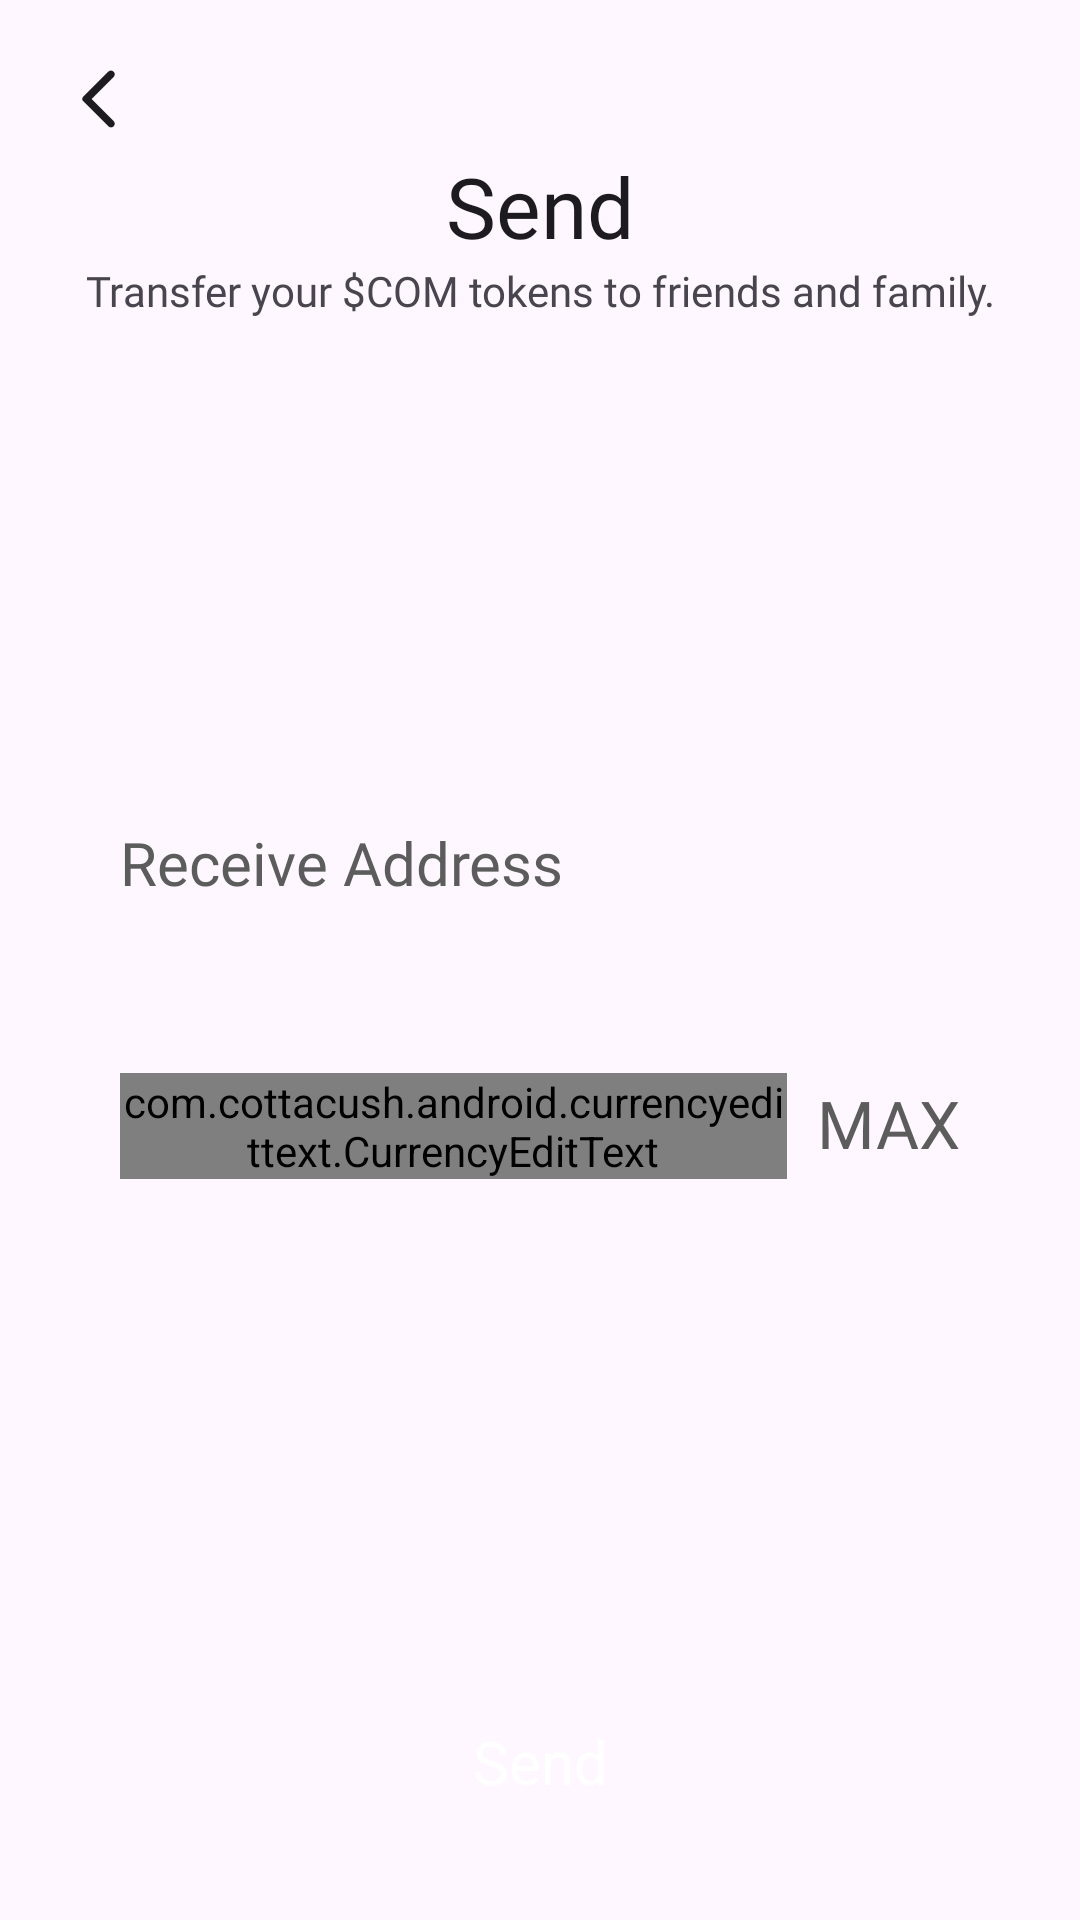

Here is an Android app screen rendered from its layout file. Give the layout XML and the strings, colors and styles it references.
<!-- AndroidManifest.xml: application theme Theme.Comwallet -->
<!-- res/layout/fragment_send.xml -->
<?xml version="1.0" encoding="utf-8"?>
<androidx.constraintlayout.widget.ConstraintLayout xmlns:android="http://schemas.android.com/apk/res/android"
    xmlns:app="http://schemas.android.com/apk/res-auto"
    xmlns:tools="http://schemas.android.com/tools"
    android:layout_width="match_parent"
    android:layout_height="match_parent"
    android:background="?colorSurface"
    android:clickable="true"
    android:focusable="true"
    tools:context=".fragments.SendFragment">

    <ImageView
        android:id="@+id/backImg"
        android:layout_width="wrap_content"
        android:layout_height="wrap_content"
        android:layout_marginStart="16dp"
        android:layout_marginTop="16dp"
        android:background="?attr/selectableItemBackgroundBorderless"
        android:padding="5dp"
        android:src="@drawable/round_arrow_back_ios_new_24"
        app:layout_constraintStart_toStartOf="parent"
        app:layout_constraintTop_toTopOf="parent" />

    <TextView
        android:id="@+id/textView5"
        android:layout_width="wrap_content"
        android:layout_height="wrap_content"
        android:fontFamily="@font/extra_light"
        android:text="@string/send"
        android:textColor="?android:textColorPrimary"
        android:textSize="28sp"
        app:layout_constraintEnd_toEndOf="parent"
        app:layout_constraintStart_toStartOf="parent"
        app:layout_constraintTop_toBottomOf="@+id/backImg" />


    <TextView
        android:id="@+id/textView6"
        android:layout_width="match_parent"
        android:layout_height="wrap_content"
        android:fontFamily="@font/light"
        android:gravity="center"
        android:paddingHorizontal="10dp"
        android:text="@string/send_desc"
        app:layout_constraintEnd_toEndOf="parent"
        app:layout_constraintStart_toStartOf="parent"
        app:layout_constraintTop_toBottomOf="@+id/textView5" />

    <LinearLayout
        android:id="@+id/linearLayout2"
        android:layout_width="match_parent"
        android:layout_height="wrap_content"
        android:layout_margin="10dp"
        android:gravity="center"
        android:orientation="vertical"
        app:layout_constraintBottom_toTopOf="@+id/sendBtn"
        app:layout_constraintEnd_toEndOf="parent"
        app:layout_constraintStart_toStartOf="parent"
        app:layout_constraintTop_toBottomOf="@+id/textView6">

        <LinearLayout
            android:layout_width="match_parent"
            android:layout_height="wrap_content"
            android:layout_margin="10dp"
            android:background="@drawable/bg_rounded_gray"
            android:gravity="center"
            android:padding="10dp">

            <EditText
                android:id="@+id/receiveAddressEt"
                android:layout_width="0dp"
                android:layout_height="match_parent"
                android:layout_marginStart="10dp"
                android:layout_weight="1"
                android:background="@null"
                android:fontFamily="@font/extra_light"
                android:hint="@string/receive_address"
                android:includeFontPadding="false"
                android:inputType="text"
                android:singleLine="true"
                android:textColorHint="@color/hint"
                android:textSize="20sp" />

            <Button
                android:id="@+id/scanQRBtn"
                style="?attr/materialIconButtonStyle"
                android:layout_width="wrap_content"
                android:layout_height="wrap_content"
                app:icon="@drawable/round_qr_code_24"
                app:iconTint="?colorOnSurface" />

            <Button
                android:id="@+id/pasteBtn"
                style="?attr/materialIconButtonStyle"
                android:layout_width="wrap_content"
                android:layout_height="wrap_content"
                app:icon="@drawable/round_content_paste_24"
                app:iconTint="?colorOnSurface" />

        </LinearLayout>


        <LinearLayout
            android:layout_width="match_parent"
            android:layout_height="wrap_content"
            android:layout_margin="10dp"
            android:background="@drawable/bg_rounded_gray"
            android:gravity="center"
            android:padding="10dp">

            <com.cottacush.android.currencyedittext.CurrencyEditText
                android:id="@+id/amountEt"
                android:layout_width="0dp"
                android:layout_height="wrap_content"
                android:layout_marginStart="10dp"
                android:layout_weight="1"
                android:background="@null"
                android:fontFamily="@font/extra_light"
                android:hint="Amount"
                android:includeFontPadding="false"
                android:inputType="number"
                android:textColor="?android:textColorPrimary"
                android:textColorHint="@color/hint"
                android:textSize="20sp"
                app:localeTag="en-US" />


            <TextView
                android:id="@+id/maxTw"
                android:layout_width="wrap_content"
                android:layout_height="wrap_content"
                android:fontFamily="@font/extra_light"
                android:gravity="center"
                android:includeFontPadding="false"
                android:padding="10dp"
                android:text="@string/max"
                android:textColor="@color/hint"
                android:textSize="22sp" />


        </LinearLayout>


    </LinearLayout>

    <Button
        android:id="@+id/sendBtn"
        style="@style/ButtonRoundedStyle"
        android:layout_width="match_parent"
        android:layout_height="wrap_content"
        android:layout_margin="20dp"
        android:text="Send"
        app:layout_constraintBottom_toBottomOf="parent"
        app:layout_constraintEnd_toEndOf="parent"
        app:layout_constraintStart_toStartOf="parent" />


</androidx.constraintlayout.widget.ConstraintLayout>
<!-- resources referenced by this layout -->
<resources>
  <color name="hint">#5C5C5C</color>
  <!-- drawable round_arrow_back_ios_new_24 (drawable) -->
  <vector xmlns:android="http://schemas.android.com/apk/res/android"
      android:width="24dp"
      android:height="24dp"
      android:tint="?attr/colorOnSurface"
      android:viewportWidth="24"
      android:viewportHeight="24">
      <path
          android:fillColor="@android:color/white"
          android:pathData="M16.88,2.88L16.88,2.88c-0.49,-0.49 -1.28,-0.49 -1.77,0l-8.41,8.41c-0.39,0.39 -0.39,1.02 0,1.41l8.41,8.41c0.49,0.49 1.28,0.49 1.77,0l0,0c0.49,-0.49 0.49,-1.28 0,-1.77L9.54,12l7.35,-7.35C17.37,4.16 17.37,3.37 16.88,2.88z" />
  </vector>
  <!-- drawable round_content_paste_24 (drawable) -->
  <vector xmlns:android="http://schemas.android.com/apk/res/android"
      android:width="32dp"
      android:height="32dp"
      android:tint="#000000"
      android:viewportWidth="24"
      android:viewportHeight="24">
      <path
          android:fillColor="@android:color/white"
          android:pathData="M19,2h-4.18C14.4,0.84 13.3,0 12,0S9.6,0.84 9.18,2L5,2c-1.1,0 -2,0.9 -2,2v16c0,1.1 0.9,2 2,2h14c1.1,0 2,-0.9 2,-2L21,4c0,-1.1 -0.9,-2 -2,-2zM12,2c0.55,0 1,0.45 1,1s-0.45,1 -1,1 -1,-0.45 -1,-1 0.45,-1 1,-1zM18,20L6,20c-0.55,0 -1,-0.45 -1,-1L5,5c0,-0.55 0.45,-1 1,-1h1v1c0,1.1 0.9,2 2,2h6c1.1,0 2,-0.9 2,-2L17,4h1c0.55,0 1,0.45 1,1v14c0,0.55 -0.45,1 -1,1z" />
  </vector>
  <string name="max">MAX</string>
  <string name="receive_address">Receive Address</string>
  <string name="send">Send</string>
  <string name="send_desc">Transfer your $COM tokens to friends and family.</string>
  <style name="ButtonRoundedStyle" parent="Widget.MaterialComponents.Button">
          <item name="android:padding">20dp</item>
          <item name="android:textSize">20sp</item>
          <item name="fontFamily">@font/medium</item>
          <item name="android:includeFontPadding">false</item>
          <item name="android:textColor">@color/white</item>
          <item name="android:letterSpacing">0</item> 
          <item name="shapeAppearanceOverlay">@style/ShapeAppearanceOverlay.Button.Rounded</item>
          <item name="android:textAllCaps">false</item>
      </style>
  <style name="Theme.Comwallet" parent="Base.Theme.Comwallet" />
  <color name="white">#FFFFFF</color>
  <style name="ShapeAppearanceOverlay.Button.Rounded" parent="">
          <item name="cornerFamily">rounded</item>
          <item name="cornerSize">16dp</item>
      </style>
  <style name="Base.Theme.Comwallet" parent="Theme.Material3.DayNight.NoActionBar">
          
          <item name="colorPrimary">@color/primary</item>
          <item name="colorPrimaryVariant">@color/dark</item>
          <item name="colorOnPrimary">@color/white</item>
          
          <item name="colorSecondary">@color/primary</item>
          <item name="colorSecondaryVariant">@color/primary</item>
          <item name="colorOnSecondary">@color/black</item>
  
          <item name="android:windowTranslucentStatus">true</item>
          <item name="android:windowTranslucentNavigation">true</item>
  
          
          <item name="bottomSheetDialogTheme">@style/CustomBottomSheetDialog</item>
  
      </style>
  <color name="primary">#FF006F</color>
  <color name="dark">#9A0043</color>
  <color name="black">#000000</color>
  <style name="CustomBottomSheetDialog" parent="@style/ThemeOverlay.Material3.BottomSheetDialog">
          <item name="bottomSheetStyle">@style/CustomBottomSheet</item>
      </style>
  <style name="CustomBottomSheet" parent="Widget.Material3.BottomSheet">
          <item name="shapeAppearanceOverlay">@style/CustomShapeAppearanceBottomSheetDialog</item>
      </style>
  <style name="CustomShapeAppearanceBottomSheetDialog" parent="">
          <item name="cornerFamily">rounded</item>
          <item name="cornerSizeTopRight">16dp</item>
          <item name="cornerSizeTopLeft">16dp</item>
          <item name="cornerSizeBottomRight">0dp</item>
          <item name="cornerSizeBottomLeft">0dp</item>
      </style>
</resources>
